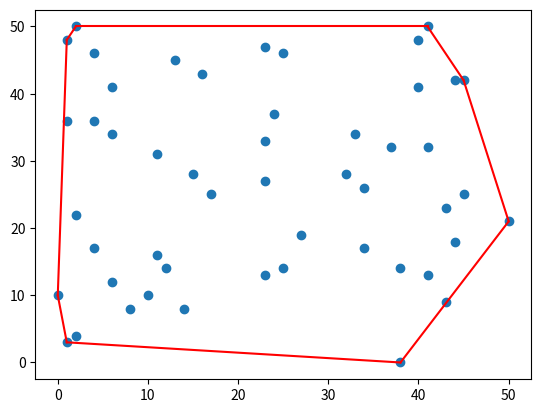

Python code for this plot:



import time
#Remember, every time we close the figure

from matplotlib import pyplot as plt # for plotting
from random import randint # for sorting and creating data pts
from math import atan2 # for computing polar angle
import time

# Returns a list of (x,y) coordinates of length 'num_points',
# each x and y coordinate is chosen randomly from the range
# 'min' up to 'max'.
def create_points(ct,min=0,max=50):
	return [[randint(min,max),randint(min,max)] \
			for _ in range(ct)]

# Creates a scatter plot, input is a list of (x,y) coordinates.
# The second input 'convex_hull' is another list of (x,y) coordinates
# consisting of those points in 'coords' which make up the convex hull,
# if not None, the elements of this list will be used to draw the outer
# boundary (the convex hull surrounding the data points).
def scatter_plot(coords,convex_hull=None):
	xs,ys=zip(*coords) # unzip into x and y coord lists
	plt.scatter(xs,ys) # plot the data points

	if convex_hull!=None:
		# plot the convex hull boundary, extra iteration at
		# the end so that the bounding line wraps around
		for i in range(1,len(convex_hull)+1):
			if i==len(convex_hull): i=0 # wrap
			c0=convex_hull[i-1]
			c1=convex_hull[i]
			plt.plot((c0[0],c1[0]),(c0[1],c1[1]),'r')
	plt.show()


# Returns the polar angle (radians) from p0 to p1.
# If p1 is None, defaults to replacing it with the
# global variable 'anchor', normally set in the
# 'graham_scan' function.
def polar_angle(p0,p1=None):
	if p1==None: p1=anchor
	y_span=p0[1]-p1[1]
	x_span=p0[0]-p1[0]
	return atan2(y_span,x_span)


# Returns the euclidean distance from p0 to p1,
# square root is not applied for sake of speed.
# If p1 is None, defaults to replacing it with the
# global variable 'anchor', normally set in the
# 'graham_scan' function.
def distance(p0,p1=None):
	if p1==None: p1=anchor
	y_span=p0[1]-p1[1]
	x_span=p0[0]-p1[0]
	return y_span**2 + x_span**2


# Returns the determinant of the 3x3 matrix...
# 	[p1(x) p1(y) 1]
#	[p2(x) p2(y) 1]
# 	[p3(x) p3(y) 1]
# If >0 then counter-clockwise
# If <0 then clockwise
# If =0 then collinear
def det(p1,p2,p3):
	return   (p2[0]-p1[0])*(p3[1]-p1[1]) \
			-(p2[1]-p1[1])*(p3[0]-p1[0])


# Sorts in order of increasing polar angle from 'anchor' point.
# 'anchor' variable is assumed to be global, set from within 'graham_scan'.
# For any values with equal polar angles, a second sort is applied to
# ensure increasing distance from the 'anchor' point.
def quicksort(a):
	if len(a)<=1: return a
	smaller,equal,larger=[],[],[]
	piv_ang=polar_angle(a[randint(0,len(a)-1)]) # select random pivot
	for pt in a:
		pt_ang=polar_angle(pt) # calculate current point angle
		if   pt_ang<piv_ang:  smaller.append(pt)
		elif pt_ang==piv_ang: equal.append(pt)
		else: 				  larger.append(pt)
	return   quicksort(smaller) \
			+sorted(equal,key=distance) \
			+quicksort(larger)


# Returns the vertices comprising the boundaries of
# convex hull containing all points in the input set.
# The input 'points' is a list of (x,y) coordinates.
# If 'show_progress' is set to True, the progress in
# constructing the hull will be plotted on each iteration.
def graham_scan(points,show_progress=False):
	global anchor # to be set, (x,y) with smallest y value

	# Find the (x,y) point with the lowest y value,
	# along with its index in the 'points' list. If
	# there are multiple points with the same y value,
	# choose the one with smallest x.
	min_idx=None
	for i,(x,y) in enumerate(points):
		if min_idx==None or y<points[min_idx][1]:
			min_idx=i
		if y==points[min_idx][1] and x<points[min_idx][0]:
			min_idx=i

	# set the global variable 'anchor', used by the
	# 'polar_angle' and 'distance' functions
	anchor=points[min_idx]

	# sort the points by polar angle then delete
	# the anchor from the sorted list
	sorted_pts=quicksort(points)
	del sorted_pts[sorted_pts.index(anchor)]

	# anchor and point with smallest polar angle will always be on hull
	hull=[anchor,sorted_pts[0]]
	for s in sorted_pts[1:]:
		while det(hull[-2],hull[-1],s)<=0:
			del hull[-1] # backtrack
			#if len(hull)<2: break
		hull.append(s)
		if show_progress: scatter_plot(points,hull)
	return hull

# For each size in the 'sizes' list, compute the average
# time to find the Convex Hull for a dataset of that size,
# the range used for max and min for the create_points function
# is always 10 times the highest value in the 'sizes' list.
def benchmark(sizes=[10,100,1000,10000,100000]):
	for s in sizes:
		tot=0.0
		for _ in range(3):
			pts=create_points(s,0,max(sizes)*10)
			t0=time()
			hull=graham_scan(pts,False)
			tot+=(time()-t0)
		#print "size %d time: %0.5f"%(s,tot/3.0)

start_time = time.time()
pts=create_points(50)
#print "Points:",pts
hull=graham_scan(pts,False)
#print "Hull:",hull
scatter_plot(pts,hull)
end_time = time.time()

print("seconds=", end_time - start_time)